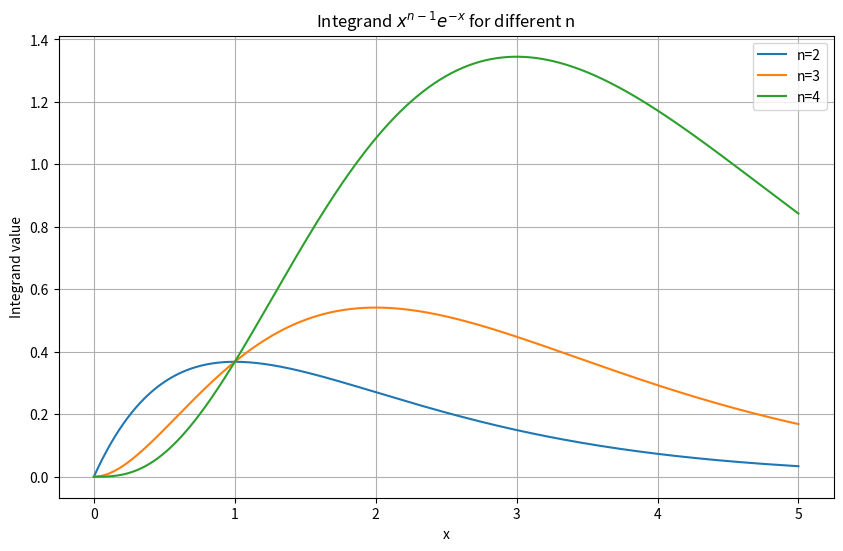

Here is the Python script that generated this plot:
import numpy as np
import matplotlib.pyplot as plt

# Define the function for the integrand
def integrand(x, n):
    return x**(n-1) * np.exp(-x)

# Generate x values
x_values = np.linspace(0, 5, 500)

# Calculate y values for different n
y_values_n2 = integrand(x_values, 2)
y_values_n3 = integrand(x_values, 3)
y_values_n4 = integrand(x_values, 4)

# Plot
plt.figure(figsize=(10,6))
plt.plot(x_values, y_values_n2, label='n=2')
plt.plot(x_values, y_values_n3, label='n=3')
plt.plot(x_values, y_values_n4, label='n=4')
plt.title('Integrand $x^{n-1} e^{-x}$ for different n')
plt.xlabel('x')
plt.ylabel('Integrand value')
plt.legend()
plt.grid(True)
plt.show()
